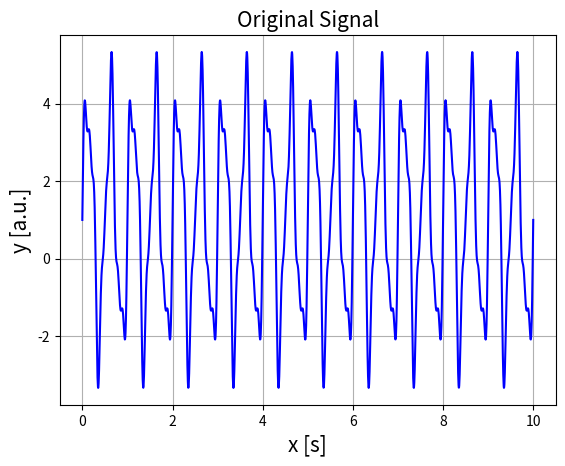
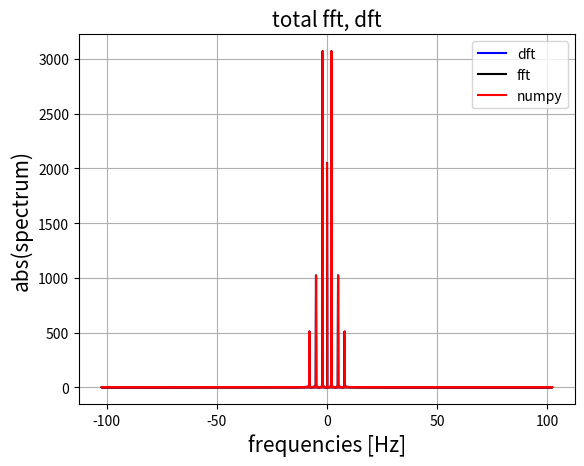
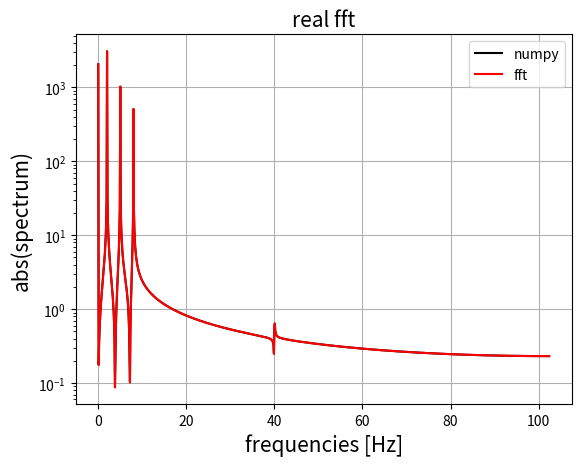
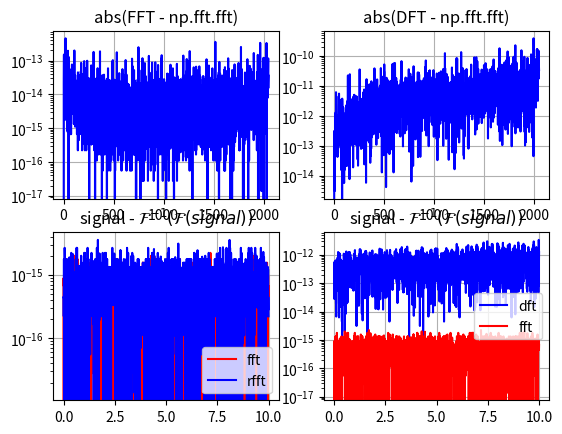

These charts were generated, in order, by the following Python code:
"""
Implementetion of DFT and FFT
"""
import time
import numpy as np
import matplotlib.pyplot as plt


def DFT(x, anti=-1):
    '''
    Compute the discrete Fourier Transform of the 1D array x

    Parameters
    ----------
    x : 1darray
        data to transform
    anti : int, optional
        -1 trasform
         1 anti trasform

    Return
    ------
    dft : 1d array
        dft or anti dft of x
    '''

    N = len(x)        # length of array
    n = np.arange(N)  # array from 0 to N
    k = n[:, None]    # transposed of n written as a Nx1 matrix
    # is equivalent to k = np.reshape(n, (N, 1))
    # so k * n will be a N x N matrix

    M = np.exp(anti * 2j * np.pi * k * n / N)
    dft = M @ x

    if anti == 1:
        return dft/N
    else:
        return dft


def FFT(x, anti=-1):
    '''
    Compute the Fast Fourier Transform of the 1D array x.
    Using non recursive Cooley-Tukey FFT.
    In recursive FFT implementation, at the lowest
    recursion level we must perform  N/N_min DFT.
    The efficiency of the algorithm would benefit by
    computing these matrix-vector products all at once
    as a single matrix-matrix product.
    At each level of recursion, we also perform
    duplicate operations which can be vectorized.

    Parameters
    ----------
    x : 1darray
        data to transform
    anti : int, optional
        -1 trasform
         1 anti trasform

    Return
    ------
    fft : 1d array
        fft or anti fft of x

    '''
    N = len(x)

    if np.log2(N) % 1 > 0:
        msg_err = "The size of x must be a power of 2"
        raise ValueError(msg_err)

    # stop criterion
    N_min = min(N, 2**2)

    #  DFT on all length-N_min sub-problems
    n = np.arange(N_min)
    k = n[:, None]
    M = np.exp(anti * 2j * np.pi * n * k / N_min)
    X = np.dot(M, x.reshape((N_min, -1)))

    while X.shape[0] < N:
        # first  part of the matrix, the one on the left
        X_even = X[:,:X.shape[1] // 2 ] # all rows, first  X.shape[1]//2 columns
        # second part of the matrix, the one on the right
        X_odd  = X[:, X.shape[1] // 2:] # all rows, second X.shape[1]//2 columns

        f = np.exp(anti * 1j * np.pi * np.arange(X.shape[0]) / X.shape[0])[:, None]
        X = np.vstack([X_even + f*X_odd, X_even - f*X_odd]) # re-merge the matrix

    fft = X.ravel() # flattens the array
    # from  matrix Nx1 to array with length N

    if anti == 1:
        return fft/N
    else :
        return fft


def traditional_iterative_fft(x, anti=-1):
    """
    Compute the FFT of a 1D array using an iterative in-place approach.
    Optimized to minimize memory usage.

    Parameters:
    -----------
    x : np.array
        Input signal (length must be a power of 2).
    anti : int, optional, dafult -1
        -1 trasform
         1 anti trasform

    Returns:
    --------
    x : np.array
        The transformed array.
    """
    N = len(x)
    if np.log2(N) % 1 > 0:
        raise ValueError("The input size must be a power of 2.")

    x = np.array(x, dtype=np.complex128)  # Ensure complex type

    # Step 1: Bit-reversal reordering
    j = 0
    for i in range(1, N):
        bit = N >> 1     # bit-shift right
        while j & bit:   # bitwise and
            j ^= bit     # xor
            bit >>= 1    # bit-shift right
        j ^= bit         # xor
        if i < j:
            x[i], x[j] = x[j], x[i]  # Swap elements in-place

    # Step 2: Iterative FFT computation
    m = 2
    while m <= N:
        wm = np.exp(anti * 2j * np.pi / m)  # Root of unity
        for k in range(0, N, m):
            w = 1
            for j in range(m // 2):
                t = w * x[k + j + m // 2]  # Odd term
                u = x[k + j]               # Even term
                x[k + j] = u + t           # update in-place
                x[k + j + m // 2] = u - t  # update in-place
                w *= wm                    # Update twiddle factor
        m *= 2  # Double the segment size

    if anti == 1:
        x /= N  # Normalize for inverse FFT

    return x


def RFFT(x, anti=-1):
    '''
    Compute the fft for real value using FFT
    only values corresponding to positive
    frequencies are returned.

    For the forward transform (anti=-1):
    -------------------------------------
    1) The real signal is converted into a complex sequence by combining
       even and odd samples: z[n] = x[2n] + j * x[2n+1].
    2) A standard FFT is applied to this reduced sequence of length N/2.
    3) The symmetric spectrum required for the real transform is reconstructed.
    4) Take only the first N/2+1 values of the spectrum, for positive frequencies.

    For the inverse transform (anti=1):
    ------------------------------------
    1) Given only the RFFT coefficients, the full spectrum is reconstructed 
      using conjugate symmetry.
    2) The even and odd components of the signal in the frequency domain are separated.
    3) An iFFT of length N/2 is applied to obtain a complex signal Z.
    4) The real part of Z gives the even-indexed samples, the imaginary part the odd ones.

    Parameters
    ----------
    x : 1darray
        data to transform
    anti : int, optional
        -1 trasform
         1 anti trasform

    Return
    ------
    rfft : 1d array
        rfft or anti rfft of x
    '''
    if anti == -1 :
        z  = x[0::2] + 1j * x[1::2]  # Splitting odd and even
        Zf = FFT(z)
        Zc = np.array([Zf[-k] for k in range(len(z))]).conj()
        Zx =  0.5  * (Zf + Zc)
        Zy = -0.5j * (Zf - Zc)

        N = len(x)
        W = np.exp(- 2j * np.pi * np.arange(N//2) / N)
        Z = np.concatenate([Zx + W*Zy, Zx - W*Zy])

        return Z[:N//2+1]

    if anti == 1 :
       
        N = 2 * (len(x) - 1)  # Length of the original signal
        k = np.arange(N//2)   # Index until N/2-1

        # Reconstruction of the full spectrum
        X_full = np.zeros(N, dtype=complex)
        X_full[:len(x)] = x
        X_full[len(x):] = np.conj(x[-2:0:-1])  # Simmetria coniugata

        Xe = 0.5 * (X_full[k] + np.conj(X_full[N//2 - k]))
        Xo = 0.5 * (X_full[k] - np.conj(X_full[N//2 - k])) * np.exp(2j * np.pi * k / N)
        # N/2 IFFT
        Z = Xe + 1j * Xo
        z = FFT(Z, anti=1)

        # Reconstruction of the original signal
        x_n = np.zeros(N, dtype=float)
        x_n[0::2] = np.real(z)
        x_n[1::2] = np.imag(z)

        return x_n


def fft_freq(n, d, real):
    '''
    Return the Discrete Fourier Transform sample frequencies.
    if real = False then:
    f = [0, 1, ...,   n/2-1,     -n/2, ..., -1] / (d*n)   if n is even
    f = [0, 1, ..., (n-1)/2, -(n-1)/2, ..., -1] / (d*n)   if n is odd
    else :
    f = [0, 1, ...,     n/2-1,     n/2] / (d*n)   if n is even
    f = [0, 1, ..., (n-1)/2-1, (n-1)/2] / (d*n)   if n is odd

    Parameters
    ----------
    n : int
        length of array that you transform

    d : float
        Sample spacing (inverse of the sampling rate).
        If the data array is in seconds
        the frequencies will be in hertz
    real : bool
        false for fft
        true for rfft

    Returns
    -------
    f: 1d array
        Array of length n containing the sample frequencies.
    '''
    if not real:
        if n%2 == 0:
            f1 = np.array([i for i in range(0, n//2)])
            f2 = np.array([i for i in range(-n//2,0)])
            return np.concatenate((f1, f2))/(d*n)
        else :
            f1 = np.array([i for i in range((n-1)//2 + 1)])
            f2 = np.array([i for i in range(-(n-1)//2, 0)])
            return np.concatenate((f1, f2))/(d*n)
    if real:
        if n%2 == 0:
            f1 = np.array([i for i in range(0, n//2 +1)])
            return f1 / (d*n)
        else :
            f1 = np.array([i for i in range((n-1)//2 +1)])
            return f1 / (d*n)


if __name__ == '__main__':

    # data
    x = np.linspace(0, 10, 2**11) # no more 2**14 for DFT
    y = 1 + 3*np.sin(2*(2*np.pi)*x) + np.sin(5*(2*np.pi)*x) + 0.5*np.sin(8*(2*np.pi)*x) + 0.001*np.sin(40*(2*np.pi)*x)
    noise = np.array([np.random.random() for _ in x])
    noise = 2 * noise - 1 # from [0, 1] to [-1, 1]
    intensity = 0.0
    y = y + intensity * noise
    #y = y - np.mean(y)
    #y = y*np.sin(40*(2*np.pi)*x)

    # DFT
    t0 = time.time()
    dft_m_i  = DFT(y)
    dt = time.time() - t0
    print(dt)
    anti_dft = np.real(DFT(dft_m_i, anti=1))

    #FFT
    t0 = time.time()
    fft_m_i = FFT(y)
    #fft_m_i = traditional_iterative_fft(y)
    dt = time.time()-t0
    print(dt)
    anti_fft = np.real(FFT(fft_m_i, anti=1))
    #anti_fft = np.real(traditional_iterative_fft(fft_m_i, anti=1))
    
    #RFFT
    t0 = time.time()
    fft_m_r   = RFFT(y)
    dt = time.time()-t0
    print(dt)
    anti_rfft = np.real(RFFT(fft_m_r, anti=1))
    
    #numpy FFT
    t0 = time.time()
    fft_n_i = np.fft.fft(y)
    dt = time.time()-t0
    print(dt)
    fft_n_r = np.fft.rfft(y)

    freq_m_i = fft_freq(len(y), x[-1]/len(y), real=False)
    freq_n_i = np.fft.fftfreq(len(y), x[-1]/len(y))
    freq_m_r = fft_freq(len(y), x[-1]/len(y), real=True)
    freq_n_r = np.fft.rfftfreq(len(y), x[-1]/len(y))

    ##Plot

    plt.figure(1)
    plt.title('Original Signal', fontsize=15)
    plt.xlabel('x [s]', fontsize=15)
    plt.ylabel('y [a.u.]', fontsize=15)
    plt.plot(x, y, 'b')
    plt.grid()

    plt.figure(2)
    plt.title('total fft, dft', fontsize=15)
    plt.xlabel('frequencies [Hz]', fontsize=15)
    plt.ylabel('abs(spectrum)', fontsize=15)
    plt.plot(freq_m_i, abs(dft_m_i), 'b', label='dft')
    plt.plot(freq_n_i, abs(fft_n_i), 'k', label='fft')
    plt.plot(freq_m_i, abs(fft_m_i), 'r', label='numpy')
    plt.legend(loc='best')
    plt.grid()

    plt.figure(3)
    plt.title('real fft', fontsize=15)
    plt.xlabel('frequencies [Hz]',fontsize=15)
    plt.ylabel('abs(spectrum)', fontsize=15)
    plt.plot(freq_n_r, abs(fft_n_r), 'k', label='numpy')
    plt.plot(freq_m_r, abs(fft_m_r), 'r', label='fft')
    plt.legend(loc='best')
    plt.yscale('log')
    plt.grid()

    plt.figure(4)
    plt.subplot(221)
    plt.title("abs(FFT - np.fft.fft)")
    plt.plot(abs(abs(fft_m_i)-abs(fft_n_i)), 'b')
    plt.yscale('log')
    plt.grid()

    plt.subplot(222)
    plt.title("abs(DFT - np.fft.fft)")
    plt.plot(abs(abs(dft_m_i)-abs(fft_n_i)), 'b')
    plt.yscale('log')
    plt.grid()

    plt.subplot(223)
    plt.title(r"signal - $\mathcal{F}^{-1}(\mathcal{F}(signal))$")
    plt.plot(x, abs(anti_fft-y), 'r',  label='fft')
    plt.plot(x, abs(anti_rfft-y), 'b',  label='rfft')
    plt.legend(loc='best')
    plt.yscale('log')
    plt.grid()

    plt.subplot(224)
    plt.title(r"signal - $\mathcal{F}^{-1}(\mathcal{F}(signal))$")
    plt.plot(x, abs(anti_dft-y), 'b',  label='dft')
    plt.plot(x, abs(anti_fft-y), 'r',  label='fft')
    plt.legend(loc='best')
    plt.yscale('log')
    plt.grid()

    plt.show()
